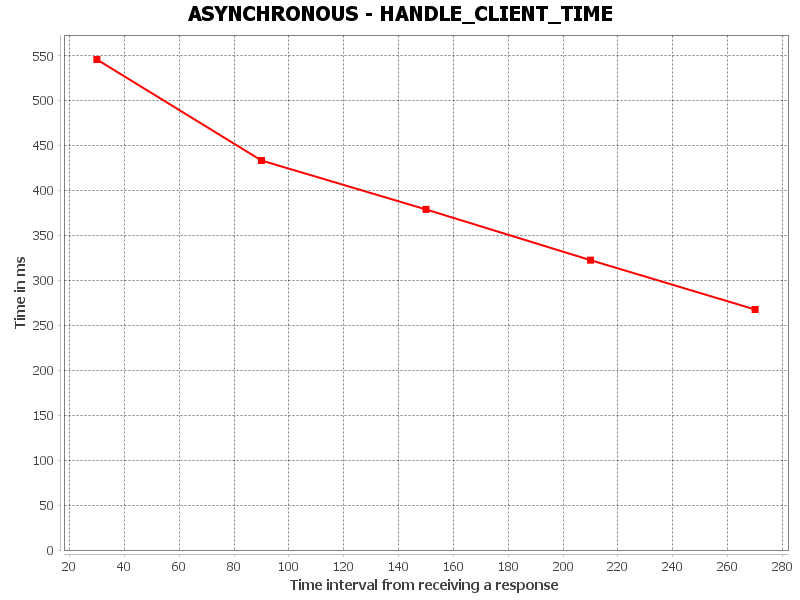

The table this chart was drawn from, first rows:
HANDLE_CLIENT_TIME, Time interval from receiving a response, Time in ms
0, 30.0, 545.5
1, 90.0, 433.2
2, 150.0, 378.8
3, 210.0, 322.4
4, 270.0, 267.5
